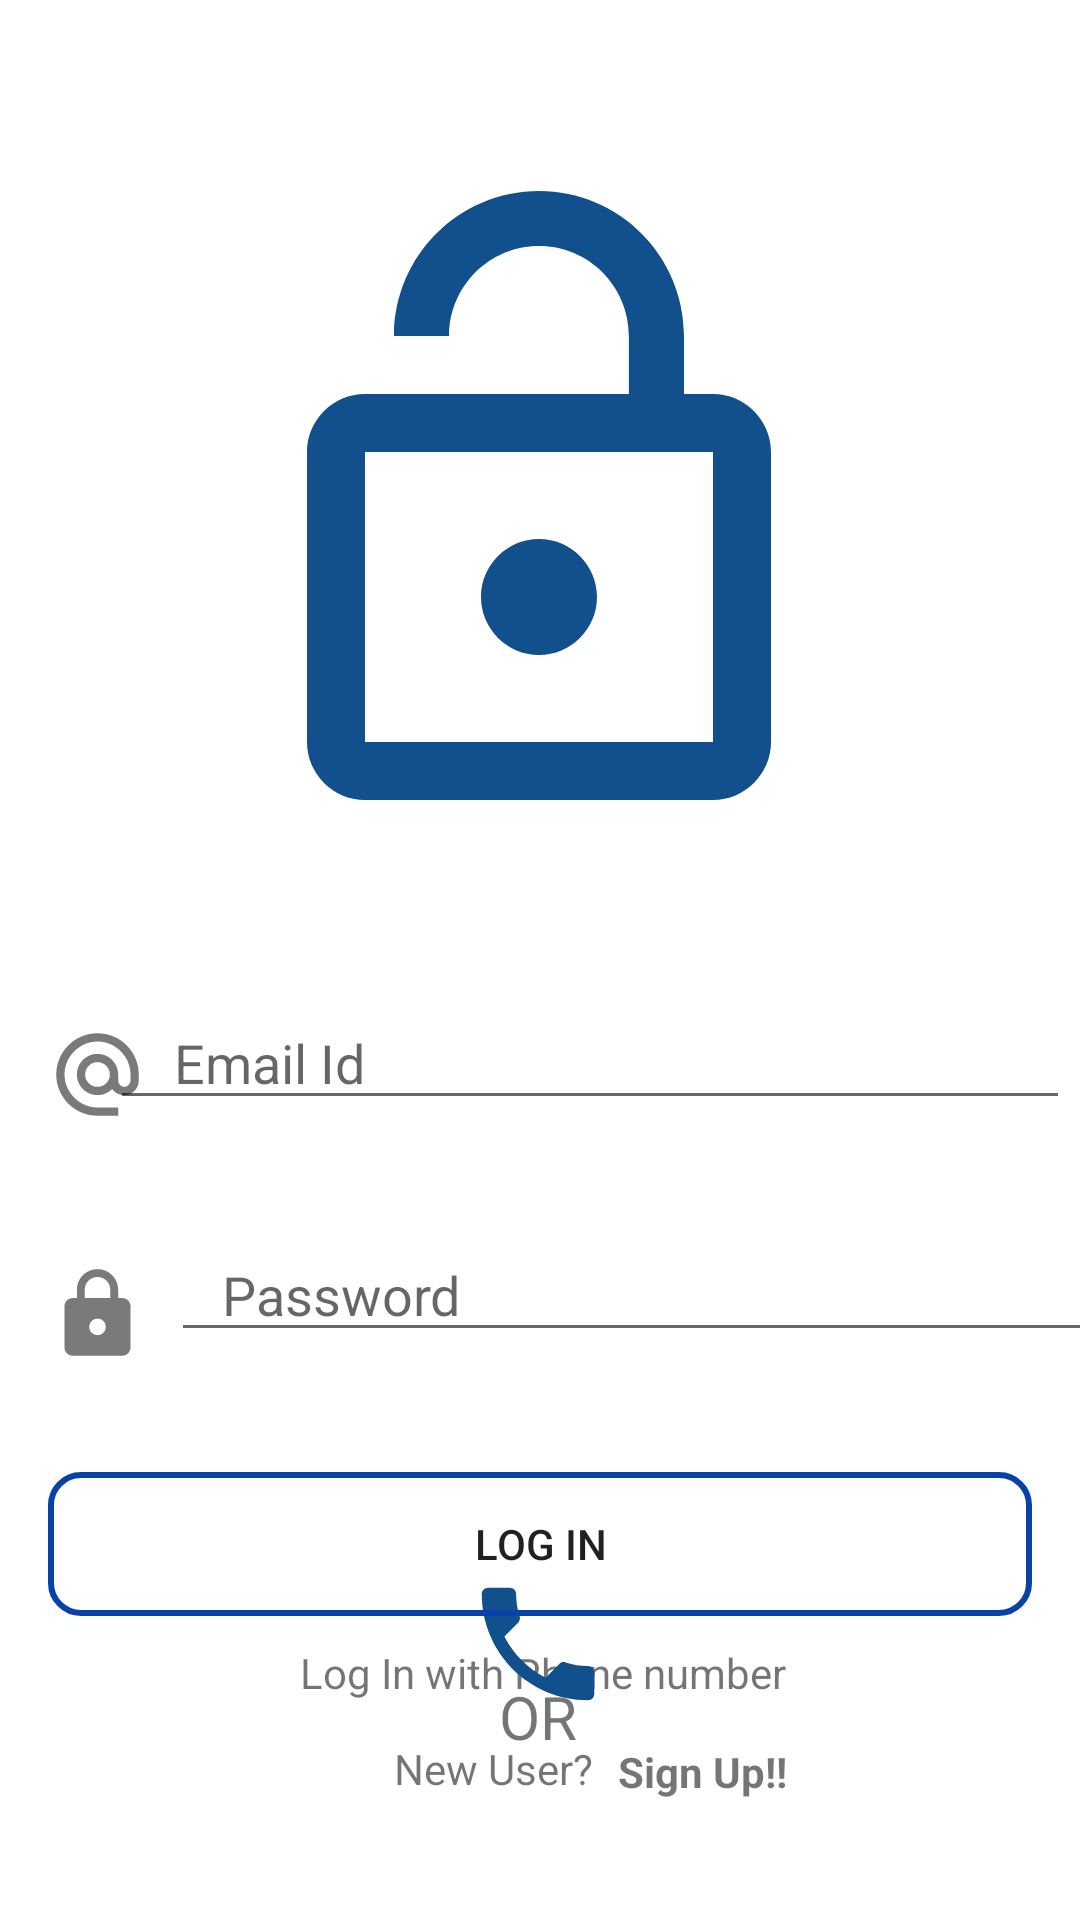

Here is an Android app screen rendered from its layout file. Give the layout XML and the strings, colors and styles it references.
<!-- AndroidManifest.xml: application theme Theme.OceanBottles -->
<!-- res/layout/activity_log_in.xml -->
<?xml version="1.0" encoding="utf-8"?>
<androidx.constraintlayout.widget.ConstraintLayout xmlns:android="http://schemas.android.com/apk/res/android"
    xmlns:app="http://schemas.android.com/apk/res-auto"
    xmlns:tools="http://schemas.android.com/tools"
    android:layout_width="match_parent"
    android:layout_height="match_parent"
    tools:context=".LogInActivity">

    <ImageView
        android:src="@drawable/ic_baseline_lock_open_24"
        android:id="@+id/imageView"
        android:layout_width="232dp"
        android:layout_height="236dp"
        android:layout_marginStart="16dp"
        android:layout_marginTop="52dp"
        android:layout_marginEnd="16dp"
        app:layout_constraintBottom_toTopOf="@+id/email_id"
        app:layout_constraintEnd_toEndOf="parent"
        app:layout_constraintHorizontal_bias="0.496"
        app:layout_constraintStart_toStartOf="parent"
        app:layout_constraintTop_toTopOf="parent"
        app:layout_constraintVertical_bias="0.0"
        tools:srcCompat="@tools:sample/avatars" />

    <ImageView
        android:id="@+id/imageView2"
        android:layout_width="33dp"
        android:layout_height="36dp"
        android:layout_marginStart="16dp"
        android:layout_marginTop="52dp"
        app:layout_constraintStart_toStartOf="parent"
        app:layout_constraintTop_toBottomOf="@+id/imageView"
        app:srcCompat="@drawable/ic_baseline_alternate_email_24" />

    <EditText
        android:id="@+id/email_id"
        android:layout_width="320dp"
        android:layout_height="wrap_content"
        android:layout_marginTop="44dp"
        android:layout_marginEnd="16dp"
        android:ems="10"
        android:hint="    Email Id"
        android:inputType="textPersonName"
        app:layout_constraintEnd_toEndOf="parent"
        app:layout_constraintStart_toEndOf="@+id/imageView2"
        app:layout_constraintTop_toBottomOf="@id/imageView" />

    <ImageView
        android:id="@+id/imageView3"
        android:layout_width="33dp"
        android:layout_height="36dp"
        android:layout_marginTop="44dp"
        app:layout_constraintStart_toStartOf="@+id/imageView2"
        app:layout_constraintTop_toBottomOf="@+id/imageView2"
        app:srcCompat="@drawable/ic_baseline_lock_24" />

    <EditText
        android:id="@+id/password"
        android:layout_width="320dp"
        android:layout_height="wrap_content"
        android:layout_marginStart="8dp"
        android:layout_marginTop="36dp"
        android:ems="10"
        android:hint="   Password"
        android:inputType="textPersonName"
        app:layout_constraintEnd_toEndOf="@id/email_id"
        app:layout_constraintHorizontal_bias="0.0"
        app:layout_constraintStart_toEndOf="@+id/imageView3"
        app:layout_constraintTop_toBottomOf="@+id/email_id" />

    <androidx.appcompat.widget.AppCompatButton
        android:id="@+id/log_in"
        android:layout_width="0dp"
        android:layout_height="wrap_content"
        android:layout_marginStart="16dp"
        android:layout_marginTop="40dp"
        android:layout_marginEnd="16dp"
        android:text="Log In"
        android:background="@drawable/button_shape_round"
        app:layout_constraintEnd_toEndOf="parent"
        app:layout_constraintHorizontal_bias="0.454"
        app:layout_constraintStart_toStartOf="parent"
        app:layout_constraintTop_toBottomOf="@+id/password" />

    <TextView
        android:id="@+id/textView"
        android:layout_width="wrap_content"
        android:layout_height="wrap_content"
        android:layout_marginTop="20dp"
        android:text="OR"
        android:textSize="20dp"
        app:layout_constraintEnd_toEndOf="@+id/log_in"
        app:layout_constraintHorizontal_bias="0.498"
        app:layout_constraintStart_toStartOf="@+id/log_in"
        app:layout_constraintTop_toBottomOf="@+id/log_in" />

    <TextView
        android:id="@+id/textView2"
        android:layout_width="wrap_content"
        android:layout_height="wrap_content"
        android:layout_marginBottom="12dp"
        android:text="Log In with Phone number"
        app:layout_constraintBottom_toTopOf="@+id/call"
        app:layout_constraintEnd_toEndOf="@+id/textView"
        app:layout_constraintHorizontal_bias="0.489"
        app:layout_constraintStart_toStartOf="@+id/textView"
        app:layout_constraintTop_toBottomOf="@+id/textView"
        app:layout_constraintVertical_bias="0.388" />

    <ImageView
        android:id="@+id/call"
        android:layout_width="50dp"
        android:layout_height="56dp"
        android:layout_marginBottom="64dp"
        app:layout_constraintBottom_toBottomOf="parent"
        app:layout_constraintEnd_toEndOf="@+id/textView2"
        app:layout_constraintHorizontal_bias="0.486"
        app:layout_constraintStart_toStartOf="@+id/textView2"
        app:srcCompat="@drawable/ic_baseline_local_phone_24" />

    <TextView
        android:id="@+id/textView4"
        android:layout_width="wrap_content"
        android:layout_height="wrap_content"
        android:layout_marginTop="4dp"
        android:text="New User?  "
        app:layout_constraintEnd_toEndOf="@+id/call"
        app:layout_constraintHorizontal_bias="1.0"
        app:layout_constraintStart_toStartOf="@+id/call"
        app:layout_constraintTop_toBottomOf="@+id/call" />

    <TextView
        android:id="@+id/textView6"
        android:layout_width="wrap_content"
        android:layout_height="wrap_content"
        android:layout_marginTop="5dp"
        android:layout_marginBottom="8dp"
        android:text="Sign Up!!"
        android:textStyle="bold"
        app:layout_constraintBottom_toBottomOf="parent"
        app:layout_constraintEnd_toEndOf="parent"
        app:layout_constraintHorizontal_bias="0.016"
        app:layout_constraintStart_toEndOf="@+id/textView4"
        app:layout_constraintTop_toBottomOf="@+id/call"
        app:layout_constraintVertical_bias="0.0" />


</androidx.constraintlayout.widget.ConstraintLayout>
<!-- resources referenced by this layout -->
<resources>
  <!-- drawable button_shape_round (drawable) -->
  <?xml version="1.0" encoding="utf-8"?>
  <shape xmlns:android="http://schemas.android.com/apk/res/android">
      android:padding="16dp"
      android:shape="rectangle">
      <stroke
          android:width="2dp"
          android:color="#0642A8" />
      <corners android:radius="10dp" />
  
  </shape>
  <!-- drawable ic_baseline_alternate_email_24 (drawable) -->
  <vector android:height="24dp" android:tint="#787A7C"
      android:viewportHeight="24" android:viewportWidth="24"
      android:width="24dp" xmlns:android="http://schemas.android.com/apk/res/android">
      <path android:fillColor="@android:color/white" android:pathData="M12,2C6.48,2 2,6.48 2,12s4.48,10 10,10h5v-2h-5c-4.34,0 -8,-3.66 -8,-8s3.66,-8 8,-8 8,3.66 8,8v1.43c0,0.79 -0.71,1.57 -1.5,1.57s-1.5,-0.78 -1.5,-1.57L17,12c0,-2.76 -2.24,-5 -5,-5s-5,2.24 -5,5 2.24,5 5,5c1.38,0 2.64,-0.56 3.54,-1.47 0.65,0.89 1.77,1.47 2.96,1.47 1.97,0 3.5,-1.6 3.5,-3.57L22,12c0,-5.52 -4.48,-10 -10,-10zM12,15c-1.66,0 -3,-1.34 -3,-3s1.34,-3 3,-3 3,1.34 3,3 -1.34,3 -3,3z"/>
  </vector>
  <!-- drawable ic_baseline_local_phone_24 (drawable) -->
  <vector android:height="24dp" android:tint="#114F8D"
      android:viewportHeight="24" android:viewportWidth="24"
      android:width="24dp" xmlns:android="http://schemas.android.com/apk/res/android">
      <path android:fillColor="@android:color/white" android:pathData="M6.62,10.79c1.44,2.83 3.76,5.14 6.59,6.59l2.2,-2.2c0.27,-0.27 0.67,-0.36 1.02,-0.24 1.12,0.37 2.33,0.57 3.57,0.57 0.55,0 1,0.45 1,1V20c0,0.55 -0.45,1 -1,1 -9.39,0 -17,-7.61 -17,-17 0,-0.55 0.45,-1 1,-1h3.5c0.55,0 1,0.45 1,1 0,1.25 0.2,2.45 0.57,3.57 0.11,0.35 0.03,0.74 -0.25,1.02l-2.2,2.2z"/>
  </vector>
  <!-- drawable ic_baseline_lock_24 (drawable) -->
  <vector android:height="24dp" android:tint="#787A7C"
      android:viewportHeight="24" android:viewportWidth="24"
      android:width="24dp" xmlns:android="http://schemas.android.com/apk/res/android">
      <path android:fillColor="@android:color/white" android:pathData="M18,8h-1L17,6c0,-2.76 -2.24,-5 -5,-5S7,3.24 7,6v2L6,8c-1.1,0 -2,0.9 -2,2v10c0,1.1 0.9,2 2,2h12c1.1,0 2,-0.9 2,-2L20,10c0,-1.1 -0.9,-2 -2,-2zM12,17c-1.1,0 -2,-0.9 -2,-2s0.9,-2 2,-2 2,0.9 2,2 -0.9,2 -2,2zM15.1,8L8.9,8L8.9,6c0,-1.71 1.39,-3.1 3.1,-3.1 1.71,0 3.1,1.39 3.1,3.1v2z"/>
  </vector>
  <!-- drawable ic_baseline_lock_open_24 (drawable) -->
  <vector android:height="24dp" android:tint="#114F8D"
      android:viewportHeight="24" android:viewportWidth="24"
      android:width="24dp" xmlns:android="http://schemas.android.com/apk/res/android">
      <path android:fillColor="@android:color/white" android:pathData="M12,17c1.1,0 2,-0.9 2,-2s-0.9,-2 -2,-2 -2,0.9 -2,2 0.9,2 2,2zM18,8h-1L17,6c0,-2.76 -2.24,-5 -5,-5S7,3.24 7,6h1.9c0,-1.71 1.39,-3.1 3.1,-3.1 1.71,0 3.1,1.39 3.1,3.1v2L6,8c-1.1,0 -2,0.9 -2,2v10c0,1.1 0.9,2 2,2h12c1.1,0 2,-0.9 2,-2L20,10c0,-1.1 -0.9,-2 -2,-2zM18,20L6,20L6,10h12v10z"/>
  </vector>
  <style name="Theme.OceanBottles" parent="Theme.MaterialComponents.Light.NoActionBar">
          
          <item name="colorPrimary">#0D259E</item>
          <item name="colorPrimaryVariant">@color/purple_700</item>
          <item name="colorOnPrimary">@color/white</item>
          
          <item name="colorSecondary">@color/teal_200</item>
          <item name="colorSecondaryVariant">@color/teal_700</item>
          <item name="colorOnSecondary">@color/black</item>
          
          <item name="android:statusBarColor" tools:targetApi="l">?attr/colorPrimaryVariant</item>
          
      </style>
  <color name="purple_700">#FF3700B3</color>
  <color name="white">#FFFFFFFF</color>
  <color name="teal_200">#FF03DAC5</color>
  <color name="teal_700">#FF018786</color>
  <color name="black">#FF000000</color>
</resources>
